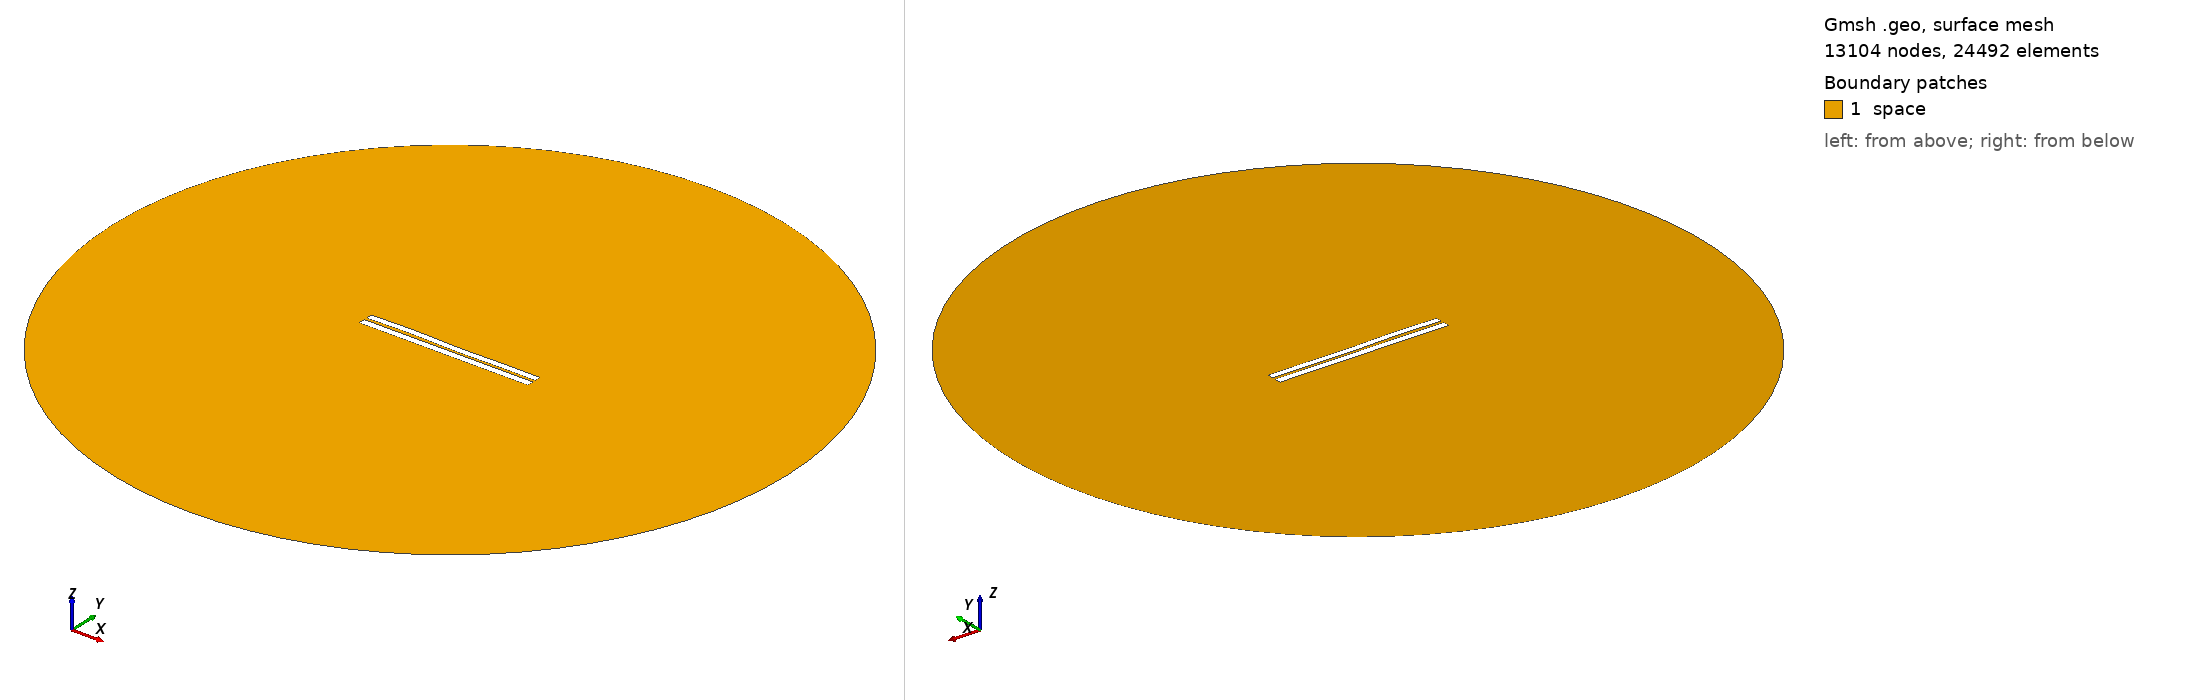

Gmsh geometry script, surface-meshed: 13104 nodes, 24492 surface elements. Boundary patches (legend numbers): 1 space. Left view from above one corner, right view from below the opposite corner. Legend entries are the model's physical surfaces. The drawing asked Gmsh for element sizes between 1% and 20% of the model's largest extent; the script's own settings can give other sizes.

=== 3325.geo (drawn) ===
//---------------------------------------
// Geometry kernel
//---------------------------------------

SetFactory("OpenCASCADE");



//---------------------------------------
// Parameters of the geometry
//---------------------------------------

// Overetch of the upper plate
overetch = 0.125;

// Distance between the plates
distance = 1.5;

// Discretization over the x axis (for the deformation)
nx = 50; 

// Length of the plate
L = 100 - overetch; 

// Number of modes
n = 4; 

// 1st mode coefficient
coeff(1) = -0.075;
beta(1) = 0.596864 * 3.1415926535 / L;

// 2nd mode coefficient
coeff(2) = 0.0;
beta(2) = 1.49418 * 3.1415926535 / L;

// 3rd mode coefficient
coeff(3) = 0.15;
beta(3) = 2.50025 * 3.1415926535 / L;

// 4th mode coefficient
coeff(4) = 0.15;
beta(4) = 3.49999 * 3.1415926535 / L;



//---------------------------------------
// Upper plate (deformed rectangle)
//---------------------------------------

// Coordiantes of the upper plate
xmin = -50;
xmax = 50 - overetch;

// Height of the upper plate
yheight = 4 - 2 * overetch;

// Indexes of the points
UpperID[] = {};
LowerID[] = {};
LeftID[] = {};
RightID[] = {};

// Point index
p = 1;

// Horizontal edges
For i In {1:nx}
    x = xmin + (i-1)*(xmax - xmin)/(nx-1);

    y_bottom = distance / 2 + overetch;
    For j In {1:n}
        C = (Cosh(beta(j)*L) + Cos(beta(j)*L)) / (Sinh(beta(j)*L) + Sin(beta(j)*L));
        y_bottom  = y_bottom + coeff(j) * (Cosh(beta(j)*(x+50)) - Cos(beta(j)*(x+50)) - C * (Sinh(beta(j)*(x+50)) - Sin(beta(j)*(x+50))));
    EndFor

    y_top = y_bottom + yheight;

    Point(p) = {x, y_top, 0, 1.0};
    UpperID[i] = p;
    p = p + 1;

    Point(p) = {x, y_bottom, 0, 1.0};
    LowerID[i] = p;
    p = p + 1;
EndFor

// Create point lists
UpperPts[] = {}; LowerPts[] = {};
For i In {1:nx}
  UpperPts[] += {UpperID[i]};
  LowerPts[] += {LowerID[i]};
EndFor

// Build splines
Spline(1) = {UpperPts[]};
Spline(2) = {LowerPts[]};
Line(3) = {LowerPts[nx-1], UpperPts[nx-1]};
Line(4) = {LowerPts[0], UpperPts[0]};

// Build the plane surface
Curve Loop(1) = {2, 3, -1, -4};
Plane Surface(1) = {1};



//---------------------------------------
// Lower plate (rectangle)
//---------------------------------------

// Vertices
Point(1001) = {-50, -1, 0, 1.0};
Point(1002) = { 50, -1, 0, 1.0};
Point(1003) = { 50,  -5, 0, 1.0};
Point(1004) = {-50,  -5, 0, 1.0};

// Edges
Line(5) = {1001, 1002};
Line(6) = {1002, 1003};
Line(7) = {1003, 1004};
Line(8) = {1004, 1001};

// Plane surface
Line Loop(2) = {5, 6, 7, 8};
Plane Surface(2) = {2}; 



//---------------------------------------
// Outer (fictious) boundary
//---------------------------------------

// Points
Point(1005) = {0, 0, 0};       // Center
Point(1006) = {200, 0, 0};     // Start point
Point(1007) = {0, 200, 0};     // 90 degrees
Point(1008) = {-200, 0, 0};    // 180 degrees
Point(1009) = {0, -200, 0};    // 270 degrees

// Circle arcs (each needs start, center, end)
Circle(9) = {1006, 1005, 1007};
Circle(10) = {1007, 1005, 1008};
Circle(11) = {1008, 1005, 1009};
Circle(12) = {1009, 1005, 1006};

// Plane surface for the entire domain
Curve Loop(3) = {9, 10, 11, 12};
Surface(3) = {3};

// Subtract the plates from the whole domain to obtain the actual domain where we want to solve the equations
BooleanDifference{ Surface{3}; Delete; }{ Surface{1}; Surface{2}; Delete; }




//---------------------------------------
// Transfinite Lines/Curves
//---------------------------------------

// Set the number of points on the boundaries
r = 7;

// Plates
Transfinite Curve {1, 2} = 50*r Using Progression 1;
Transfinite Curve {3, 4} = 2*r Using Progression 1;
Transfinite Line {5, 7} = 50*r Using Progression 1;
Transfinite Line {6, 8} = 2*r Using Progression 1;

// Outer boundary
Transfinite Line {9, 10, 11, 12} = 20 Using Progression 1;



//---------------------------------------
// Physical groups
//---------------------------------------                

// Physical curves (boundaries)
Physical Line("force_segment", 10) = {2};
Physical Line("upper_plate", 11) = {1, 3, 4};
Physical Line("lower_plate", 12) = {5, 6, 7, 8};
Physical Line("boundary", 20) = {9, 10, 11, 12};

// Physical Surfaces
Physical Surface("space", 30) = {3};



//---------------------------------------
// 6. Generate the Mesh
//---------------------------------------

// 2D mesh generation
Mesh 2;
